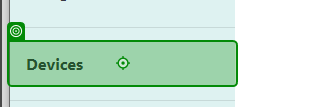
Task: UAT testing by adding data and reading data
Workflow: TestDevice

Step 1: click on the link 'Devices' in window 'Home Page - Connected Office: Device Management' (chrome.exe)

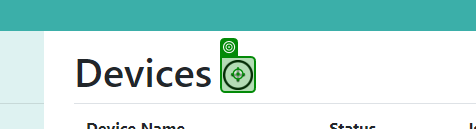
Step 2: click on the image in window 'Devices - Connected Office: Device Management' (chrome.exe)

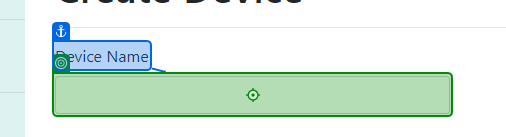
Step 3: type "CurrentRow.ItemArray[1].ToString()" into the text box in window 'Create Device - Connected Office: Device Management' (chrome.exe)

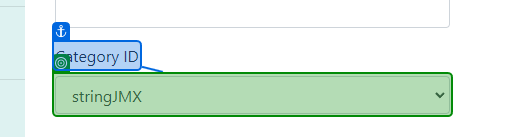
Step 4: select "CurrentRow.ItemArray[2].ToString()" in the drop-down in window 'Create Device - Connected Office: Device Management' (chrome.exe)

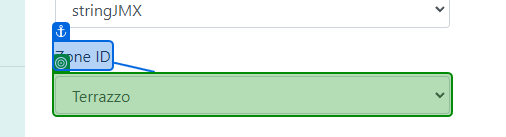
Step 5: select "CurrentRow.ItemArray[3].ToString()" in the drop-down in window 'Create Device - Connected Office: Device Management' (chrome.exe)

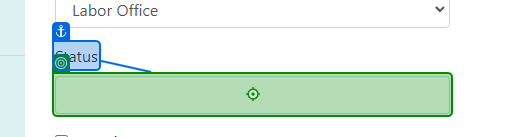
Step 6: type "CurrentRow.ItemArray[4].ToString()" into the text box in window 'Create Device - Connected Office: Device Management' (chrome.exe)

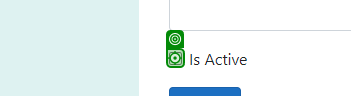
Step 7 [then]: click on the text box in window 'Create Device - Connected Office: Device Management' (chrome.exe)

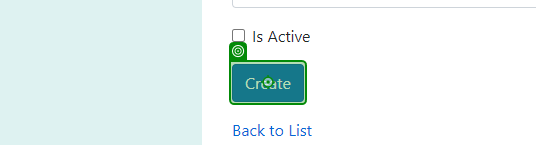
Step 8: click on the text box in window 'Create Device - Connected Office: Device Management' (chrome.exe)

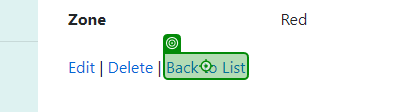
Step 9: click on the link 'Back to List' in window 'Device Details - Connected Office: Device Management' (chrome.exe)

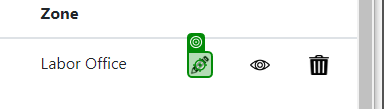
Step 10: click on the image in window 'Devices - Connected Office: Device Management' (chrome.exe)

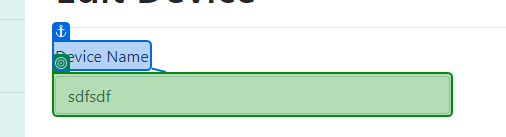
Step 11: get-text from the text box in window 'Edit Device - Connected Office: Device Management' (chrome.exe)

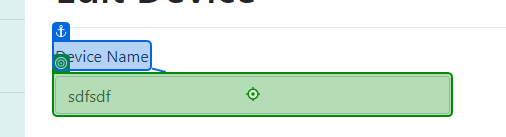
Step 12: type "deviceName + "_" + "TestUpdate"" into the text box in window 'Edit Device - Connected Office: Device Management' (chrome.exe)

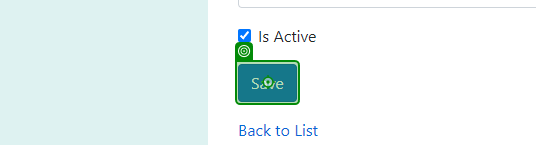
Step 13: click on the text box in window 'Edit Device - Connected Office: Device Management' (chrome.exe)

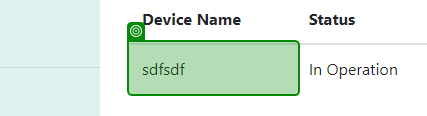
Step 14: get-text from the table cell in window 'Devices - Connected Office: Device Management' (chrome.exe)

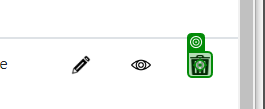
Step 15 [then]: click on the image in window 'Devices - Connected Office: Device Management' (chrome.exe)

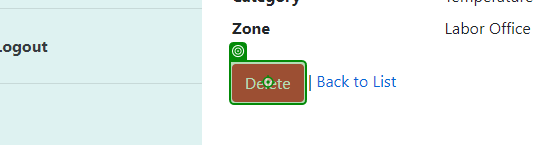
Step 16: click on the text box in window 'Delete Device - Connected Office: Device Management' (chrome.exe)

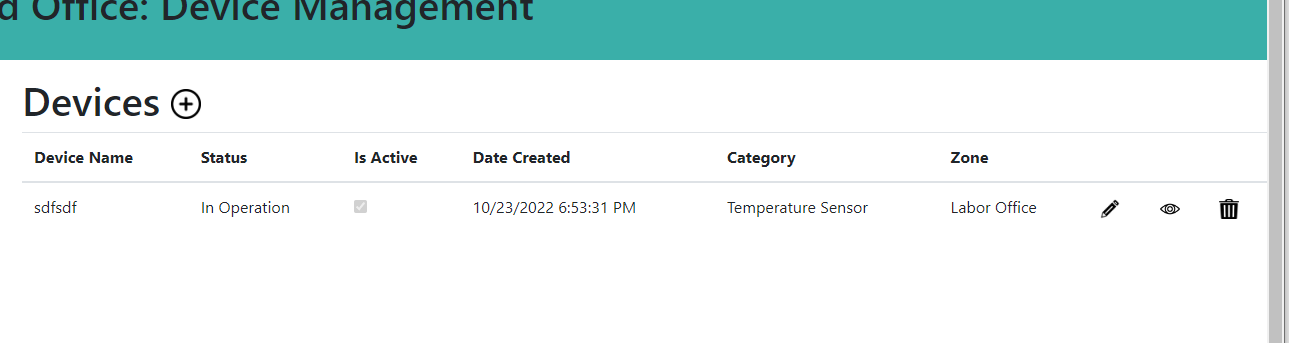
Step 17 [try]: get-text from the table in window 'Devices - Connected Office: Device Management' (chrome.exe)

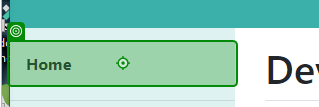
Step 18: click on the link 'Home' in window 'Devices - Connected Office: Device Management' (chrome.exe)
